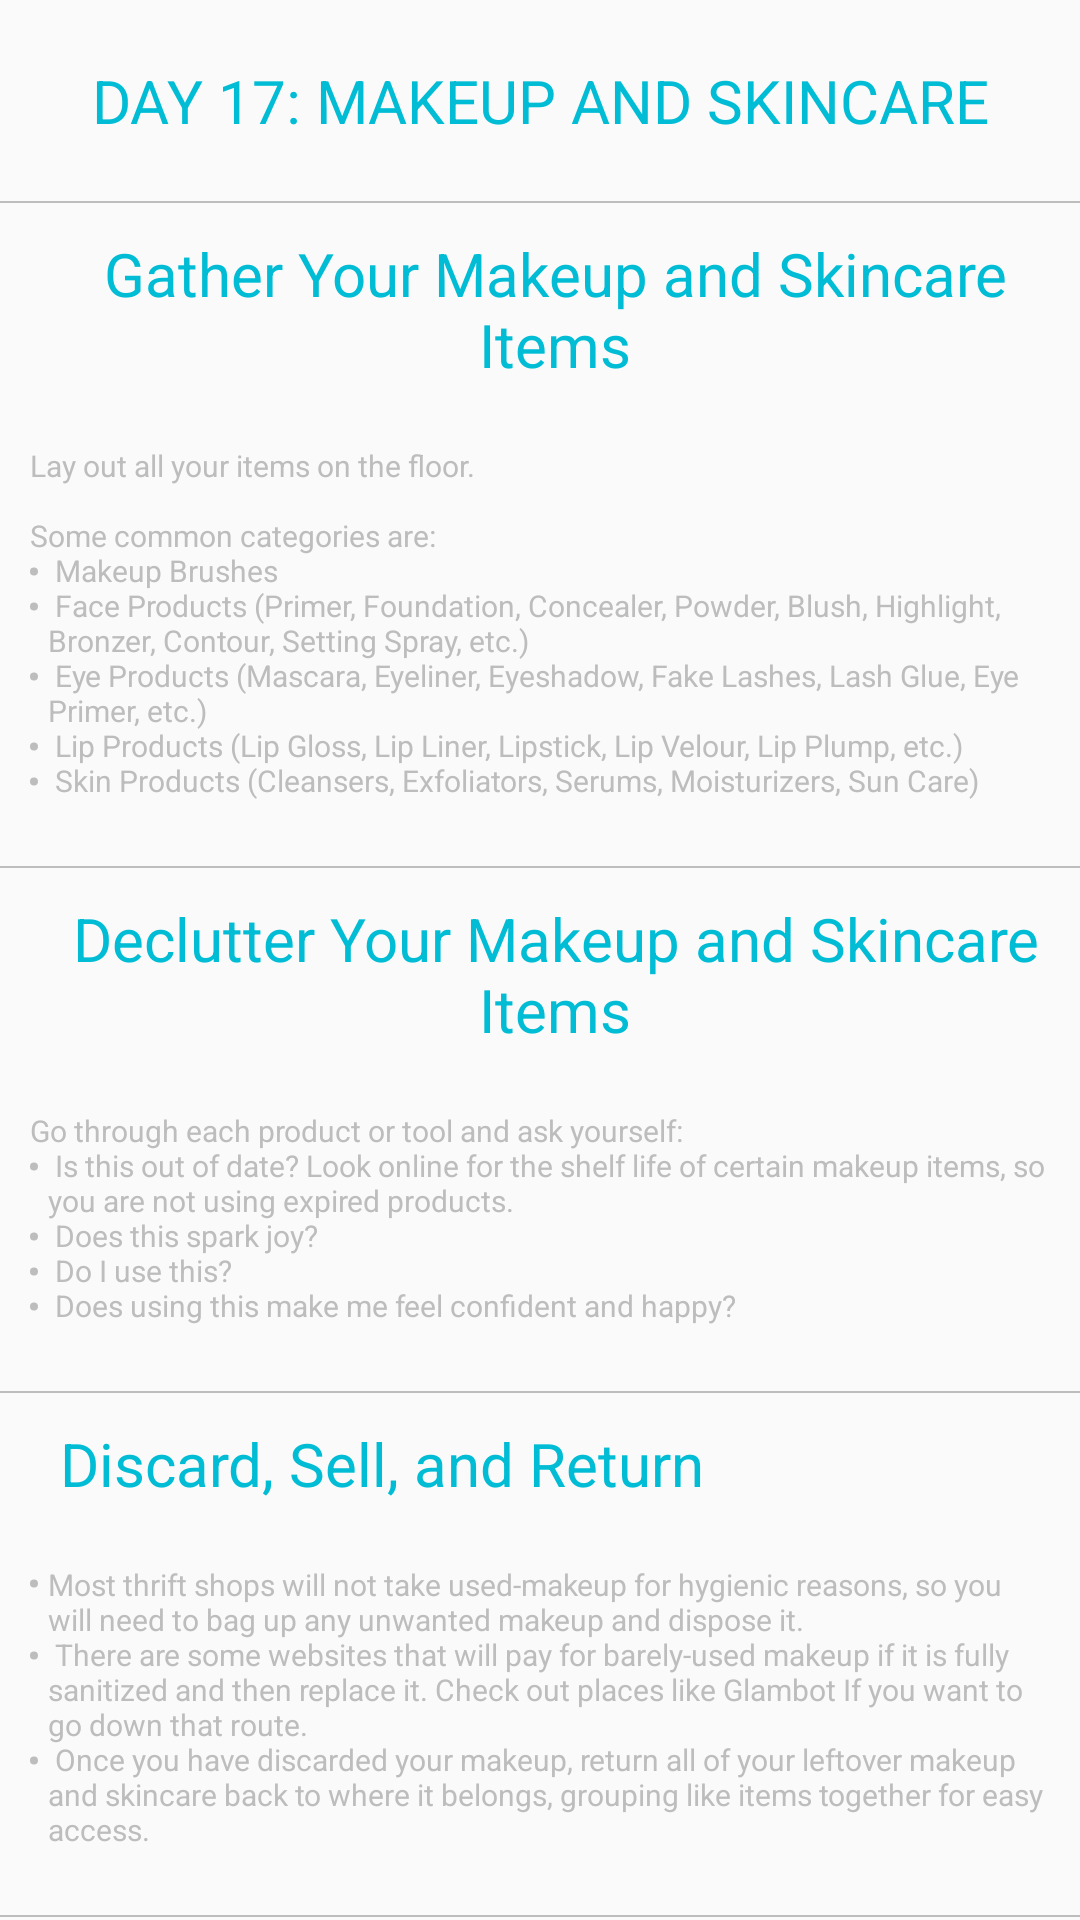

Here is an Android app screen rendered from its layout file. Give the layout XML and the strings, colors and styles it references.
<!-- AndroidManifest.xml: application theme AppTheme -->
<!-- res/layout/task17.xml -->
<?xml version="1.0" encoding="utf-8"?>
<FrameLayout xmlns:android="http://schemas.android.com/apk/res/android"
    android:layout_width="match_parent"
    android:layout_height="match_parent"
    android:orientation="vertical"
    android:showDividers="middle">

    <ScrollView
        android:layout_width="fill_parent"
        android:layout_height="fill_parent">

        <LinearLayout
            android:layout_width="match_parent"
            android:layout_height="match_parent"
            android:orientation="vertical">

            

            <TextView
                style="@style/titleStyle"
                android:layout_margin="20dp"
                android:text="@string/day17_header" />

            <View style="@style/divider" />

            

            <LinearLayout style="@style/tasklayout">
                <CheckBox
                    android:id="@+id/checkbox49"
                    style="@style/checkBoxStyle" />
                <TextView
                    style="@style/titleStyle"
                    android:text="@string/day17_title1" />
            </LinearLayout>

            <TextView
                android:id="@+id/textView3"
                style="@style/textStyle"
                android:layout_margin="10dp"
                android:text="@string/day17_text1" />
            <View style="@style/divider" />

            

            <LinearLayout style="@style/tasklayout">
                <CheckBox
                    android:id="@+id/checkbox50"
                    style="@style/checkBoxStyle" />
                <TextView
                    style="@style/titleStyle"
                    android:text="@string/day17_title2" />
            </LinearLayout>

            <TextView
                style="@style/textStyle"
                android:layout_margin="10dp"
                android:text="@string/day17_text2" />
            <View style="@style/divider" />

            

            <LinearLayout style="@style/tasklayout">
                <CheckBox
                    android:id="@+id/checkbox51"
                    style="@style/checkBoxStyle" />
                <TextView
                    style="@style/titleStyle"
                    android:text="@string/day17_title3" />
            </LinearLayout>

            <TextView
                style="@style/textStyle"
                android:layout_margin="10dp"
                android:text="@string/day17_text3" />
            <View style="@style/divider" />
        </LinearLayout>
    </ScrollView>
</FrameLayout>
<!-- resources referenced by this layout -->
<resources>
  <string name="day17_header">DAY 17: MAKEUP AND SKINCARE</string>
  <string name="day17_text1">Lay out all your items on the floor.\n
          \nSome common categories are:\n
          <li>Makeup Brushes</li>\n
          <li>Face Products (Primer, Foundation, Concealer, Powder, Blush, Highlight, Bronzer, Contour, Setting Spray, etc.)</li>\n
          <li>Eye Products (Mascara, Eyeliner, Eyeshadow, Fake Lashes, Lash Glue, Eye Primer, etc.)</li>\n
          <li>Lip Products (Lip Gloss, Lip Liner, Lipstick, Lip Velour, Lip Plump, etc.)</li>\n
          <li>Skin Products (Cleansers, Exfoliators, Serums, Moisturizers, Sun Care)</li>\n</string>
  <string name="day17_text2">Go through each product or tool and ask yourself:\n
         <li>Is this out of date? Look online for the shelf life of certain makeup items, so you are not using expired products.</li>\n
          <li>Does this spark joy?</li>\n
          <li>Do I use this?</li>\n
          <li>Does using this make me feel confident and happy?</li>\n</string>
  <string name="day17_text3">
          <li>Most thrift shops will not take used-makeup for hygienic reasons, so you will need to bag up any unwanted makeup and dispose it.</li>\n
          <li>There are some websites that will pay for barely-used makeup if it is fully sanitized and then replace it. Check out places like Glambot If you want to go down that route.</li>\n
          <li>Once you have discarded your makeup, return all of your leftover makeup and skincare back to where it belongs, grouping like items together for easy access.</li>\n
      </string>
  <string name="day17_title1">Gather Your Makeup and Skincare Items</string>
  <string name="day17_title2">Declutter Your Makeup and Skincare Items</string>
  <string name="day17_title3">Discard, Sell, and Return</string>
  <style name="checkBoxStyle">
          <item name="android:layout_width">wrap_content</item>
          <item name="android:layout_height">wrap_content</item>
          <item name="android:gravity">center_vertical|center_horizontal</item>
          <item name="android:layout_marginRight">10dp</item>
          <item name="android:button">@drawable/button_test</item>
      </style>
  <style name="divider">
          <item name="android:layout_width">fill_parent</item>
          <item name="android:layout_height">0.5dp</item>
          <item name="android:background">@color/gray</item>
      </style>
  <style name="tasklayout">
          <item name="android:layout_width">wrap_content</item>
          <item name="android:layout_height">wrap_content</item>
          <item name="android:layout_margin">10dp</item>
          <item name="android:layout_gravity">left</item>
          <item name="android:orientation">horizontal</item>
      </style>
  <style name="textStyle">
          <item name="android:layout_width">wrap_content</item>
          <item name="android:layout_height">wrap_content</item>
          <item name="android:gravity">left</item>
          <item name="android:textSize">10sp</item>
          <item name="android:textColor">@color/gray</item>
      </style>
  <style name="titleStyle">
          <item name="android:layout_width">match_parent</item>
          <item name="android:layout_height">wrap_content</item>
          <item name="android:gravity">center_vertical|center_horizontal</item>
          <item name="android:textSize">20sp</item>
          <item name="android:textColor">@color/colorPrimary</item>
      </style>
  <style name="AppTheme" parent="Theme.AppCompat.Light.DarkActionBar">
          
          <item name="colorPrimary">@color/colorPrimary</item>
          <item name="colorPrimaryDark">@color/colorPrimaryDark</item>
          <item name="colorAccent">@color/colorAccent</item>
      </style>
  <color name="gray">#BDBDBD</color>
  <color name="colorPrimary">#00BCD4</color>
  <color name="colorPrimaryDark">#0097A7</color>
  <color name="colorAccent">#00BCD4</color>
</resources>
